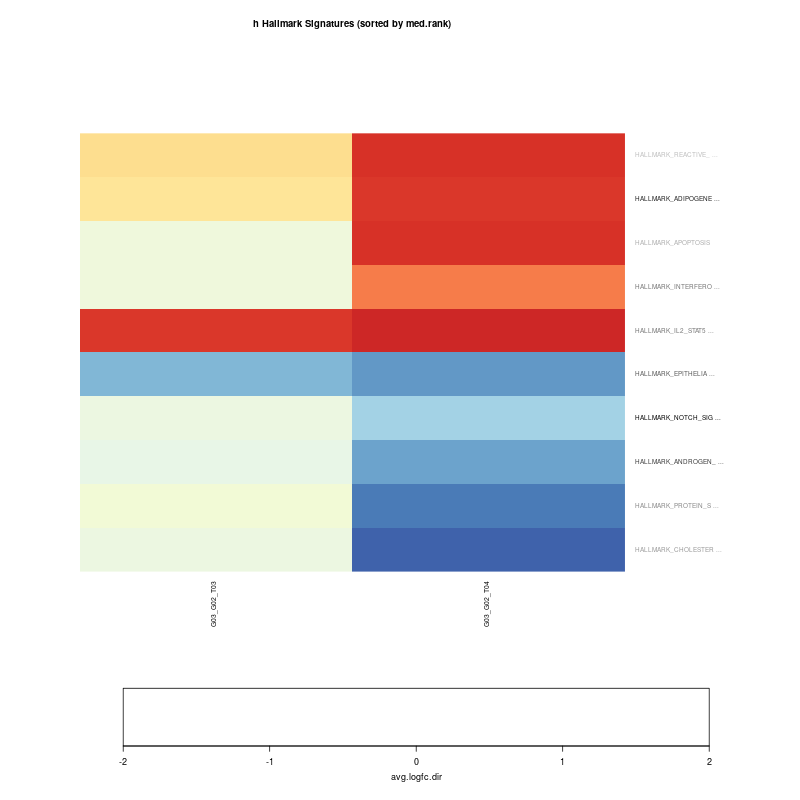

The table this chart was drawn from, first rows:
, G03_G02_T03, G03_G02_T04
HALLMARK_NOTCH_SIGNALING, -0.2525, -0.8475
HALLMARK_ADIPOGENESIS, 0.3396, 1.518
HALLMARK_ANDROGEN_RESPONSE, -0.282, -1.224
HALLMARK_EPITHELIAL_MESENCHYMAL_TRANSITI…, -1.08, -1.318
HALLMARK_IL2_STAT5_SIGNALING, 1.537, 1.66
HALLMARK_INTERFERON_GAMMA_RESPONSE, -0.211, 1.064
HALLMARK_PROTEIN_SECRETION, -0.1603, -1.508
HALLMARK_CHOLESTEROL_HOMEOSTASIS, -0.2533, -1.7
HALLMARK_APOPTOSIS, -0.1837, 1.542
HALLMARK_REACTIVE_OXIGEN_SPECIES_PATHWAY, 0.4023, 1.576
